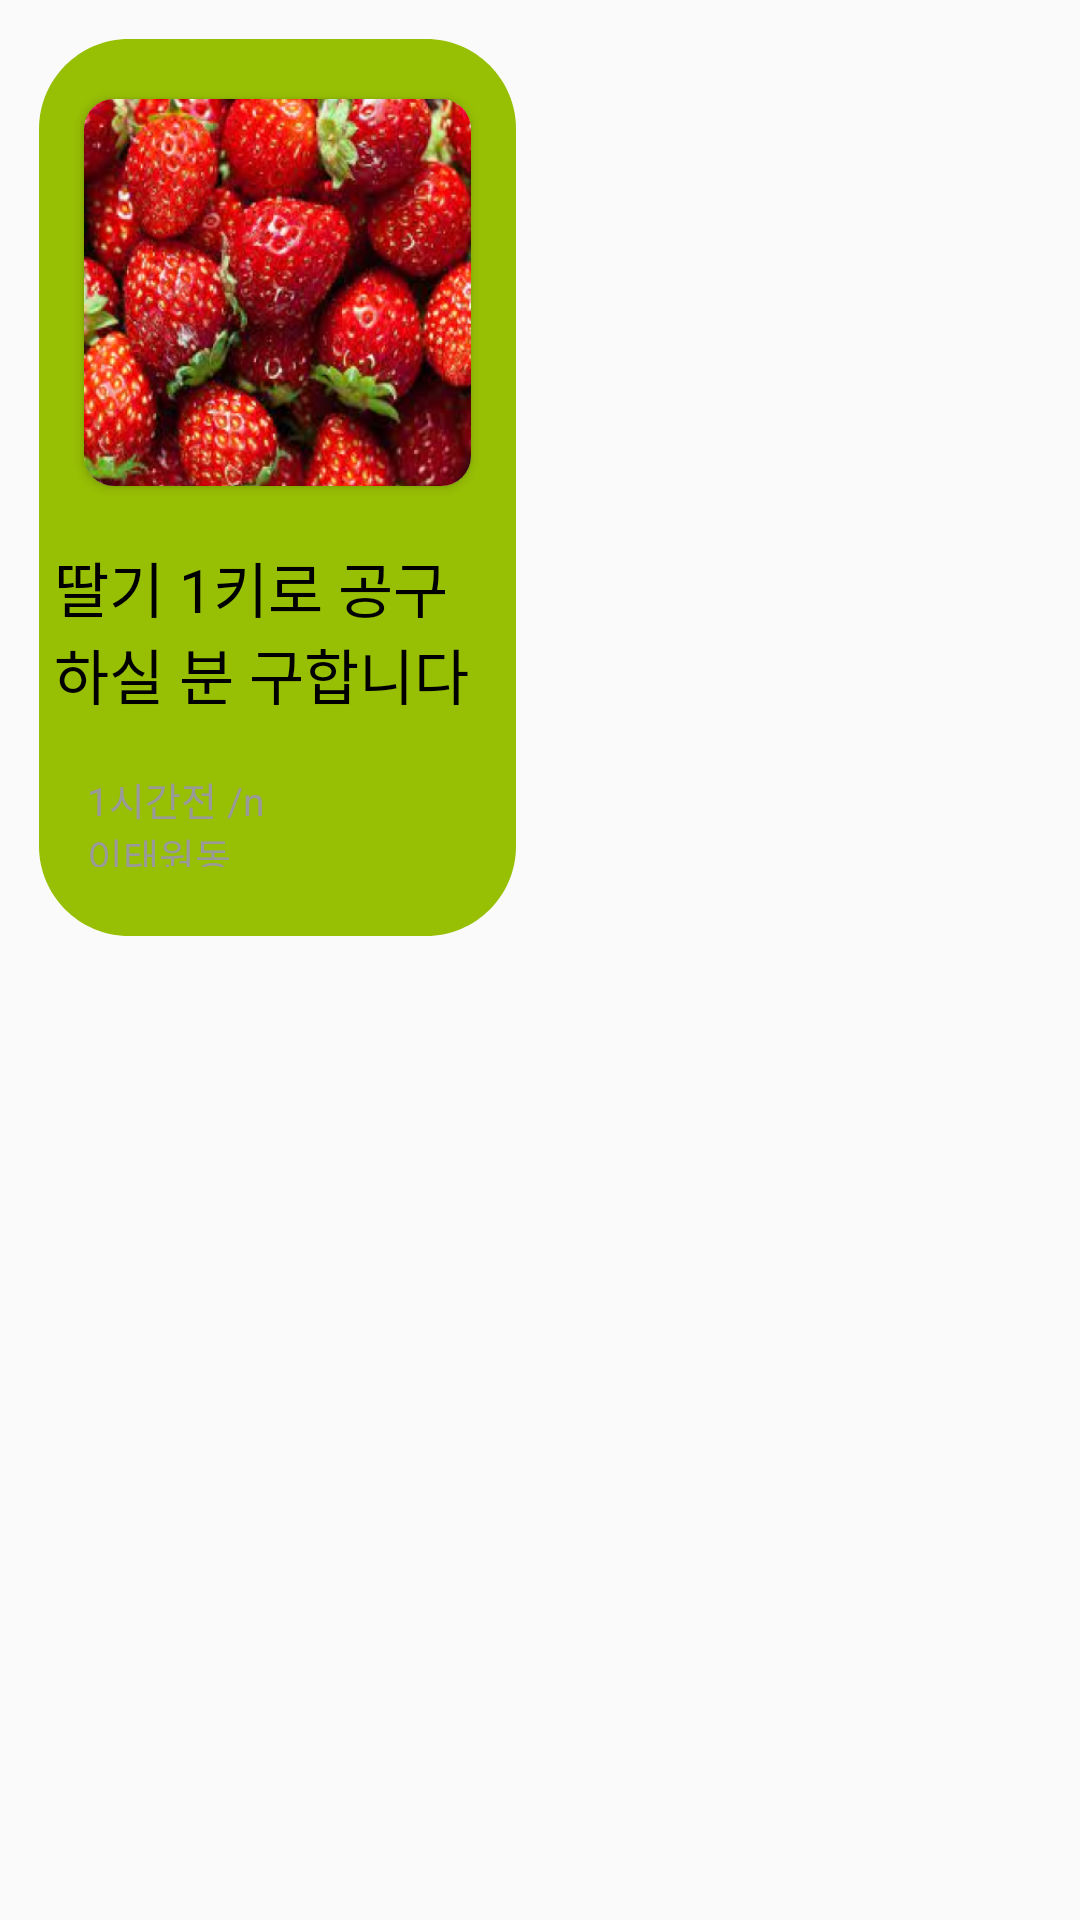

Reconstruct the res/layout file that produces this screen, plus the resources it refers to.
<!-- AndroidManifest.xml: application theme AppTheme -->
<!-- res/layout/activity_favoritemarketlist.xml -->
<?xml version="1.0" encoding="utf-8"?>
<androidx.constraintlayout.widget.ConstraintLayout xmlns:android="http://schemas.android.com/apk/res/android"
    xmlns:app="http://schemas.android.com/apk/res-auto"
    xmlns:tools="http://schemas.android.com/tools"
    android:layout_width="match_parent"
    android:layout_height="match_parent"
    tools:context=".favorite.FavoritemarketlistActivity">

    <RelativeLayout
        android:id="@+id/frame_1"
        android:layout_width="159dp"
        android:layout_height="299dp"
        android:layout_alignParentLeft="true"
        android:layout_alignParentTop="true"
        android:background="@drawable/favoritegreenbackground"
        android:clipToOutline="true"
        android:layout_marginLeft="13dp"
        android:layout_marginTop="13dp"
        app:layout_constraintStart_toStartOf="parent"
        app:layout_constraintTop_toTopOf="parent" >

        <androidx.cardview.widget.CardView
            android:id="@+id/cardview_member"
            android:layout_width="129dp"
            android:layout_height="129dp"
            android:layout_marginLeft="15dp"
            android:layout_marginTop="20dp"
            android:elevation="6dp"
            app:cardCornerRadius="10dp"
            app:layout_constraintStart_toStartOf="parent"
            app:layout_constraintTop_toTopOf="parent">

            <ImageView
                android:id="@+id/strawberry"
                android:layout_width="wrap_content"
                android:layout_height="wrap_content"
                android:layout_alignParentLeft="true"
                android:layout_alignParentTop="true"
                android:background="@drawable/strawberry" />
        </androidx.cardview.widget.CardView>

        <TextView
            android:id="@+id/favorite_title"
            android:layout_width="wrap_content"
            android:layout_height="wrap_content"
            android:layout_alignParentLeft="true"
            android:layout_alignParentTop="true"
            android:layout_marginLeft="5dp"
            android:layout_marginRight="5dp"
            android:layout_marginTop="168dp"
            android:text="딸기 1키로 공구하실 분 구합니다"
            android:textAppearance="@style/some_id"
            android:gravity="top"
            />

        <TextView
            android:id="@+id/loacte"
            android:layout_width="60dp"
            android:layout_height="32dp"
            android:layout_alignParentLeft="true"
            android:layout_marginLeft="16dp"
            android:layout_alignParentTop="true"
            android:layout_marginTop="244dp"
            android:text="1시간전 /n 이태원동"
            android:textAppearance="@style/some_id2"
            android:gravity="top"
            />

    </RelativeLayout>

</androidx.constraintlayout.widget.ConstraintLayout>
<!-- resources referenced by this layout -->
<resources>
  <!-- drawable favoritegreenbackground (drawable) -->
  <?xml version="1.0" encoding="utf-8"?>
  <vector
      xmlns:android="http://schemas.android.com/apk/res/android"
      xmlns:aapt="http://schemas.android.com/aapt"
      android:width="159dp"
      android:height="299dp"
      android:viewportWidth="159"
      android:viewportHeight="299"
      >
      <group>
          <clip-path
              android:pathData="M30 0H129C145.569 0 159 13.4315 159 30V269C159 285.569 145.569 299 129 299H30C13.4315 299 0 285.569 0 269V30C0 13.4315 13.4315 0 30 0Z"
              />
          <path
              android:pathData="M0 0V299H159V0"
              android:fillColor="#97BF04"
              />
      </group>
  </vector>
  <!-- drawable strawberry: png bitmap (drawable, 260299 bytes) -->
  <style name="some_id">
          <item name="android:textSize">20sp</item>
          <item name="android:textColor">#000000</item>
      </style>
  <style name="some_id2">
          <item name="android:textSize">13sp</item>
          <item name="android:textColor">#999999</item>
      </style>
  <style name="AppTheme" parent="Theme.AppCompat.Light.NoActionBar">
          <item name="android:windowFullscreen">true</item>   
      </style>
</resources>
